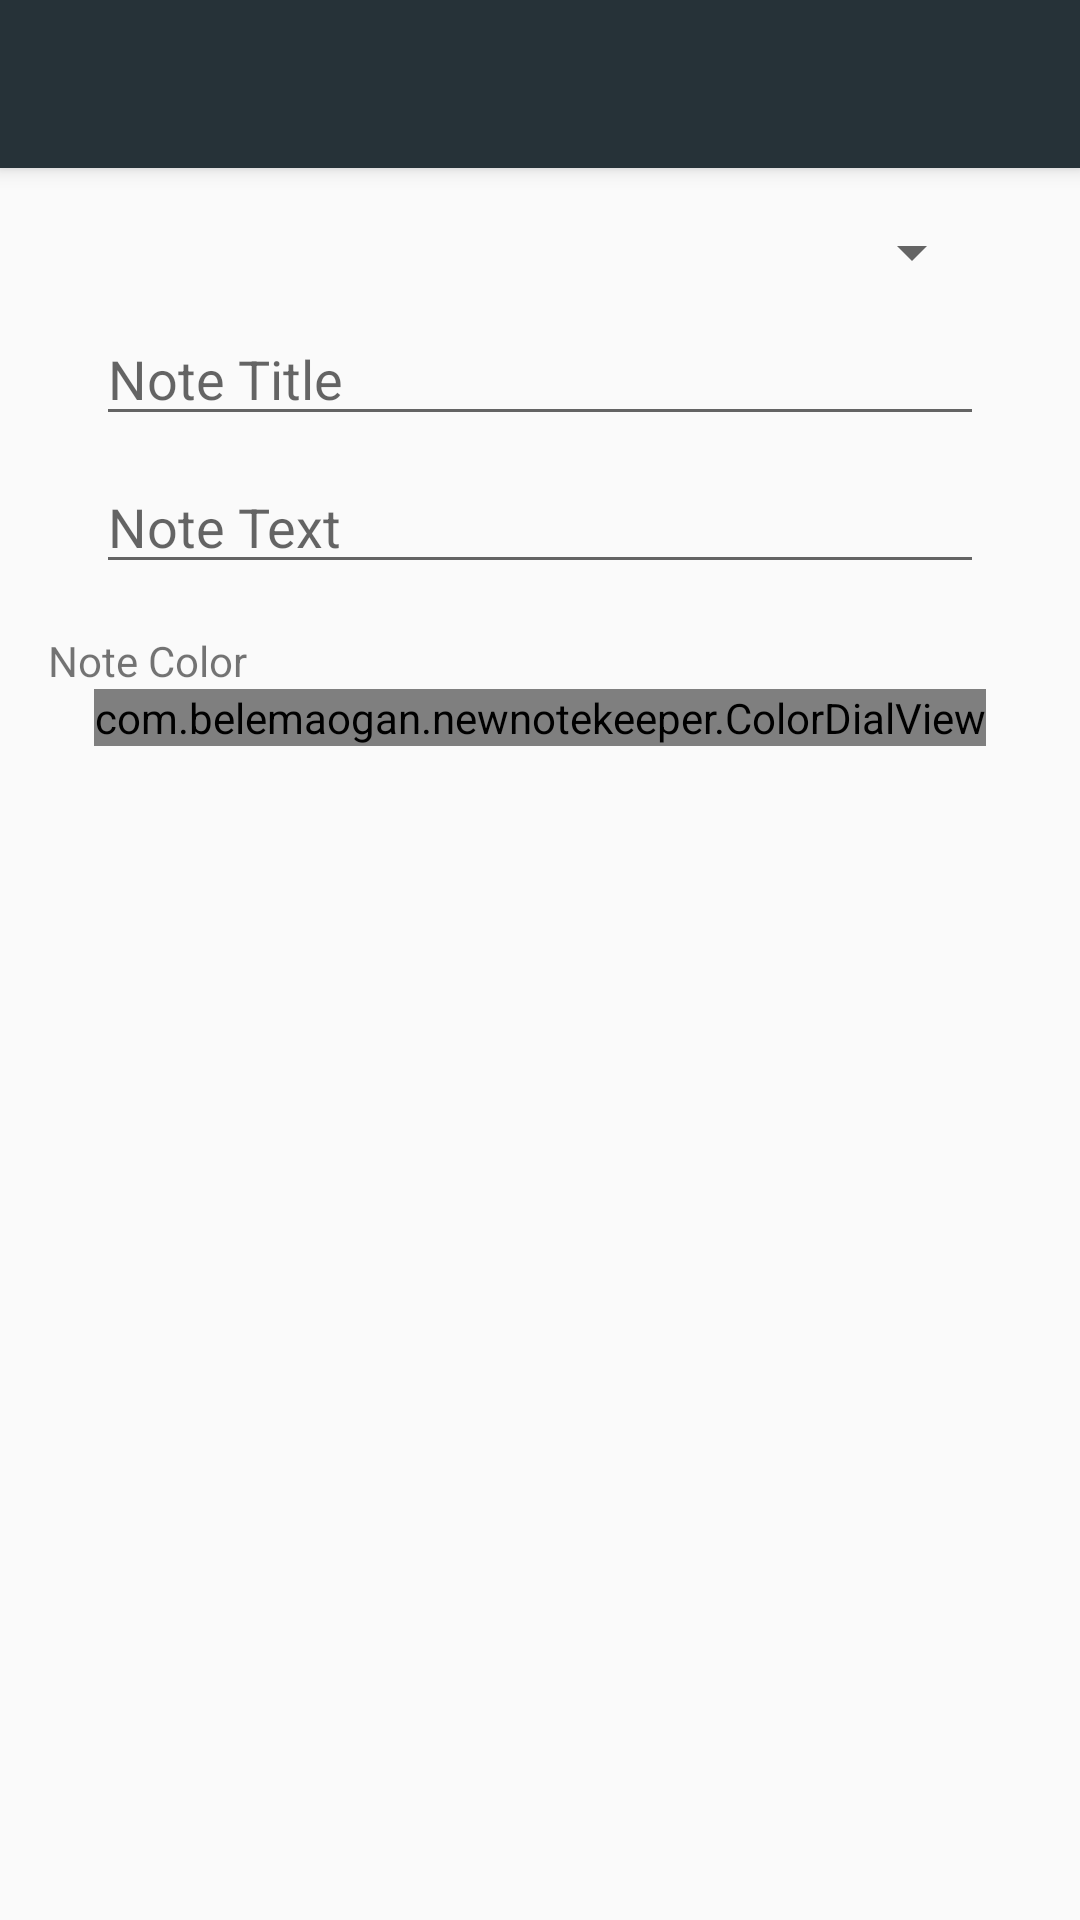

Android layout source for this screen:
<!-- AndroidManifest.xml: activity theme AppTheme.NoActionBar -->
<!-- res/layout/activity_edit_note.xml -->
<?xml version="1.0" encoding="utf-8"?>
<android.support.design.widget.CoordinatorLayout xmlns:android="http://schemas.android.com/apk/res/android"
    xmlns:app="http://schemas.android.com/apk/res-auto"
    xmlns:tools="http://schemas.android.com/tools"
    android:layout_width="match_parent"
    android:layout_height="match_parent"
    tools:context="com.belemaogan.newnotekeeper.controllers.EditNoteActivity">

    <android.support.design.widget.AppBarLayout
        android:layout_width="match_parent"
        android:layout_height="wrap_content"
        android:theme="@style/AppTheme.AppBarOverlay">

        <android.support.v7.widget.Toolbar
            android:id="@+id/toolbar"
            android:layout_width="match_parent"
            android:layout_height="?attr/actionBarSize"
            android:background="?attr/colorPrimary"
            app:popupTheme="@style/AppTheme.PopupOverlay" />

    </android.support.design.widget.AppBarLayout>

    <include layout="@layout/content_edit_note" />

</android.support.design.widget.CoordinatorLayout>
<!-- res/layout/content_edit_note.xml (included above) -->
<?xml version="1.0" encoding="utf-8"?>
<android.support.constraint.ConstraintLayout xmlns:android="http://schemas.android.com/apk/res/android"
    xmlns:app="http://schemas.android.com/apk/res-auto"
    xmlns:tools="http://schemas.android.com/tools"
    android:layout_width="match_parent"
    android:layout_height="match_parent"
    app:layout_behavior="@string/appbar_scrolling_view_behavior"
    tools:context="com.belemaogan.newnotekeeper.controllers.EditNoteActivity"
    tools:showIn="@layout/activity_edit_note">

    <EditText
        android:id="@+id/textNoteText"
        android:layout_width="0dp"
        android:layout_height="wrap_content"
        android:layout_marginTop="8dp"
        android:ems="10"
        android:hint="@string/note_text"
        android:inputType="textMultiLine"
        app:layout_constraintEnd_toEndOf="@+id/spinnerCourses"
        app:layout_constraintHorizontal_bias="0.0"
        app:layout_constraintStart_toStartOf="@+id/spinnerCourses"
        app:layout_constraintTop_toBottomOf="@+id/textNoteTitle" />

    <Spinner
        android:id="@+id/spinnerCourses"
        android:layout_width="0dp"
        android:layout_height="wrap_content"
        android:layout_marginStart="32dp"
        android:layout_marginTop="16dp"
        android:layout_marginEnd="32dp"
        app:layout_constraintEnd_toEndOf="parent"
        app:layout_constraintStart_toStartOf="parent"
        app:layout_constraintTop_toTopOf="parent" />

    <EditText
        android:id="@+id/textNoteTitle"
        android:layout_width="0dp"
        android:layout_height="wrap_content"
        android:layout_marginTop="8dp"
        android:ems="10"
        android:hint="@string/note_title"
        android:inputType="textMultiLine"
        app:layout_constraintEnd_toEndOf="@+id/spinnerCourses"
        app:layout_constraintHorizontal_bias="1.0"
        app:layout_constraintStart_toStartOf="@+id/spinnerCourses"
        app:layout_constraintTop_toBottomOf="@+id/spinnerCourses" />

    <TextView
        android:id="@+id/colorSelectorLabel"
        android:layout_width="wrap_content"
        android:layout_height="wrap_content"
        android:layout_margin="16dp"
        android:text="@string/note_color"
        app:layout_constraintStart_toStartOf="parent"
        app:layout_constraintTop_toBottomOf="@+id/textNoteText" />

    
    
    <com.belemaogan.newnotekeeper.ColorDialView
        android:id="@+id/colorSelector"
        android:layout_width="wrap_content"
        android:layout_height="wrap_content"
        app:layout_constraintEnd_toEndOf="parent"
        app:layout_constraintStart_toStartOf="parent"
        app:layout_constraintTop_toBottomOf="@+id/colorSelectorLabel"
        app:colors="@array/note_color_array"/>
</android.support.constraint.ConstraintLayout>
<!-- resources referenced by this layout -->
<resources>
  <string-array name="note_color_array">
          <item>#E57373</item>
          <item>#BA68C8</item>
          <item>#64B5F6</item>
          <item>#81C784</item>
          <item>#FFF176</item>
          <item>#FFB74D</item>
          <item>#90A4AE</item>
      </string-array>
  <string name="note_color">Note Color</string>
  <string name="note_text">Note Text</string>
  <string name="note_title">Note Title</string>
  <style name="AppTheme.AppBarOverlay" parent="ThemeOverlay.AppCompat.Dark.ActionBar" />
  <style name="AppTheme.PopupOverlay" parent="ThemeOverlay.AppCompat.Light" />
  <style name="AppTheme.NoActionBar">
          <item name="windowActionBar">false</item>
          <item name="windowNoTitle">true</item>
      </style>
</resources>
